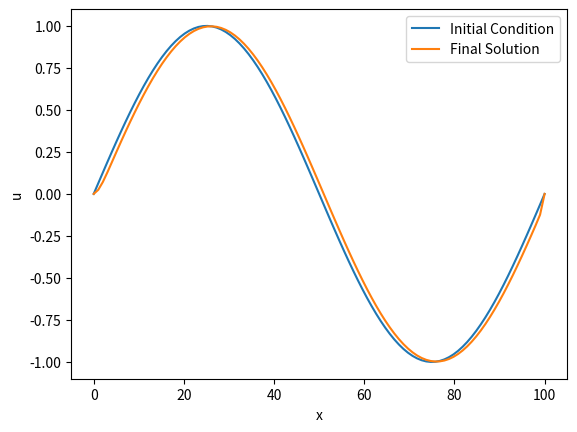

Python code for this plot:
# 一维扩散方程

import numpy as np
import matplotlib.pyplot as plt

# 设置空间网格和时间步长
nx = 100  # 空间网格数
nt = 100  # 时间步长数
dx = 1.0  # 空间步长
dt = 0.01  # 时间步长

# 设置速度和扩散系数
c = 1.0  # 对流速度
D = 0.1  # 扩散系数

# 初始化网格和初始条件
x = np.linspace(0, nx*dx, nx)
u0 = np.sin(2 * np.pi * x)  # 初始条件

# 进行时间迭代计算
u = u0.copy()  # 当前时间步的值

for n in range(nt):
    un = u.copy()  # 上一个时间步的值
    for i in range(1, nx-1):
        # 使用一阶向前差分格式计算下一个时间步的值
        u[i] = un[i] - c * dt / dx * (un[i] - un[i-1]) + D * dt / (dx ** 2) * (un[i+1] - 2 * un[i] + un[i-1])

# 绘制结果
plt.plot(x, u0, label='Initial Condition')
plt.plot(x, u, label='Final Solution')
plt.xlabel('x')
plt.ylabel('u')
plt.legend()
plt.show()
